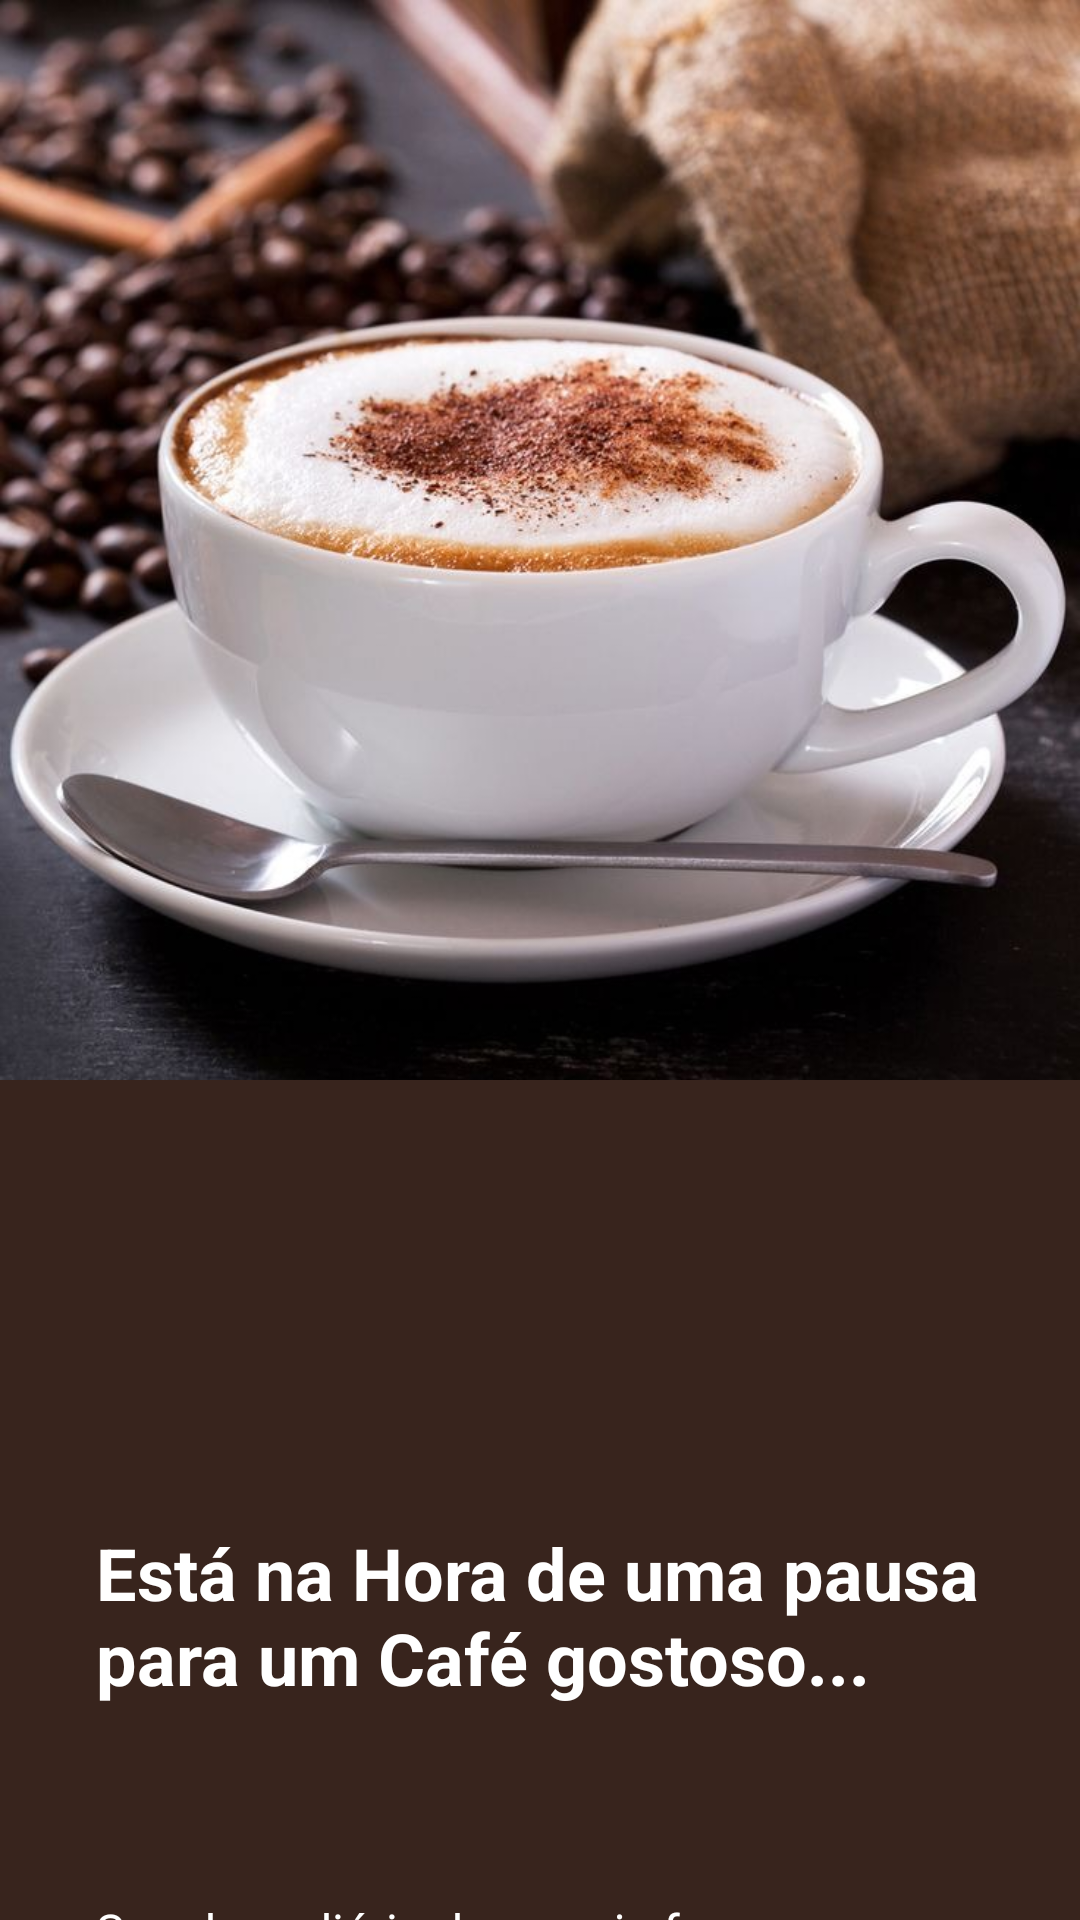

This screen was rendered from an Android layout file. Write that file and the resources it references.
<!-- AndroidManifest.xml: application theme Theme.COFFE -->
<!-- res/layout/activity_main.xml -->
<?xml version="1.0" encoding="utf-8"?>
<androidx.constraintlayout.widget.ConstraintLayout xmlns:android="http://schemas.android.com/apk/res/android"
    xmlns:app="http://schemas.android.com/apk/res-auto"
    xmlns:tools="http://schemas.android.com/tools"
    android:id="@+id/main"
    android:layout_width="match_parent"
    android:layout_height="match_parent"
    android:background="#38241D"
    tools:context=".MainActivity">

    <ImageView
        android:id="@+id/imageView6"
        android:layout_width="wrap_content"
        android:layout_height="wrap_content"
        android:scaleType="fitStart"
        app:layout_constraintEnd_toEndOf="parent"
        app:layout_constraintHorizontal_bias="0.0"
        app:layout_constraintStart_toStartOf="parent"
        app:srcCompat="@drawable/img_3"
        tools:layout_editor_absoluteY="5dp" />

    <TextView
        android:id="@+id/textView"
        android:layout_width="0dp"
        android:layout_height="wrap_content"
        android:layout_marginStart="32dp"
        android:layout_marginTop="508dp"
        android:layout_marginEnd="32dp"
        android:text="Está na Hora de uma pausa para um Café gostoso..."
        android:textColor="#FFFFFF"
        android:textColorLink="#FFFFFF"
        android:textSize="24sp"
        android:textStyle="bold"
        app:layout_constraintEnd_toEndOf="parent"
        app:layout_constraintHorizontal_bias="0.0"
        app:layout_constraintStart_toStartOf="parent"
        app:layout_constraintTop_toTopOf="parent" />

    <TextView
        android:id="@+id/textView2"
        android:layout_width="0dp"
        android:layout_height="wrap_content"
        android:layout_marginStart="32dp"
        android:layout_marginTop="64dp"
        android:layout_marginEnd="32dp"
        android:text="Sua dose diária de cerveja fresca entregue na sua porta. Comece sua jornada no Café agora!  "
        android:textColor="#FFFFFF"
        android:textSize="16sp"
        app:layout_constraintEnd_toEndOf="parent"
        app:layout_constraintHorizontal_bias="0.0"
        app:layout_constraintStart_toStartOf="parent"
        app:layout_constraintTop_toBottomOf="@+id/textView" />

    <ProgressBar
        android:id="@+id/progressBar"
        style="?android:attr/progressBarStyle"
        android:layout_width="wrap_content"
        android:layout_height="wrap_content"
        app:layout_constraintBottom_toBottomOf="parent"
        app:layout_constraintEnd_toEndOf="parent"
        app:layout_constraintHorizontal_bias="0.498"
        app:layout_constraintStart_toStartOf="parent"
        app:layout_constraintTop_toTopOf="parent"
        app:layout_constraintVertical_bias="0.34" />
</androidx.constraintlayout.widget.ConstraintLayout>
<!-- resources referenced by this layout -->
<resources>
  <!-- drawable img_3: png bitmap (drawable, 914371 bytes) -->
  <style name="Theme.COFFE" parent="Base.Theme.COFFE" />
  <style name="Base.Theme.COFFE" parent="Theme.Material3.DayNight.NoActionBar">
          
          
      </style>
</resources>
